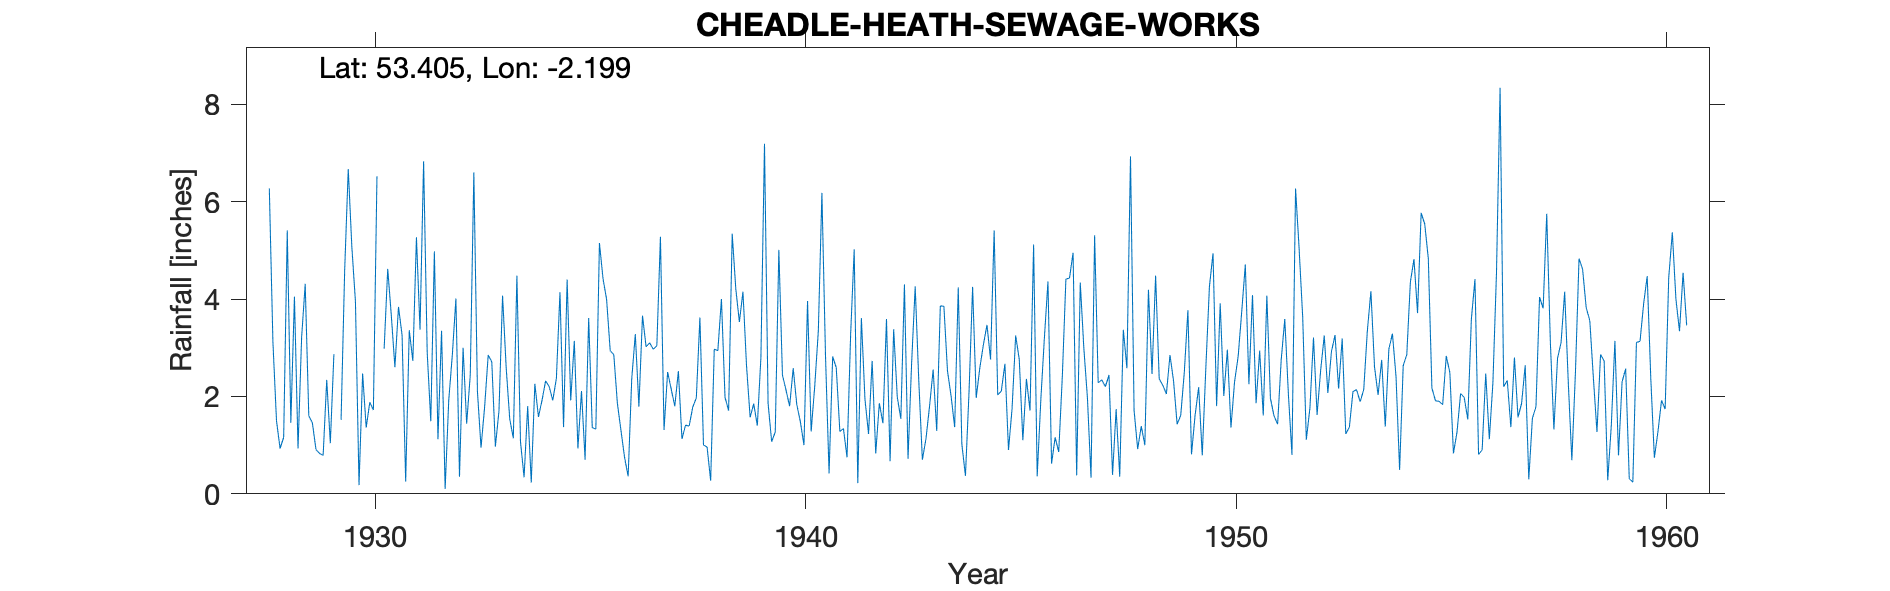

The file beside this chart, header and first rows:
CHEADLE-HEATH-SEWAGE-WORKS, , , , , , , , , , , , , , , , , , , , , , , 
Grid ref, SJ869898, Long, -2.199, Lat, 53.4, Elevation, 135, ft., , , , , , , , , , , , , , , 
Station no, 2741/1/4, , , , , , , , , , , , , , , , , , , , , , 
, 1920, 1921, 1922, 1923, 1924, 1925, 1926, 1927, 1928, 1929, 1930, 1931, 1932, 1933, 1934, 1935, 1936, 1937, 1938, 1939, 1940, 1941, 1942
January, , , , , , , , , 6.27, 1.46, 3.95, 3.84, 3.35, 1.78, 1.8, 1.92, 2.86, 3.04, 3.62, 4.15, 2.13, 0.42, 2.73
February, , , , , , , , , 3.12, 0.91, 0.18, 3.26, 0.1, 2.85, 0.23, 3.14, 1.86, 5.28, 1, 2.62, 1.8, 2.82, 0.83
March, , , , , , , , , 1.5, 0.83, 2.47, 0.25, 1.92, 2.71, 2.26, 0.93, 1.3, 1.31, 0.96, 1.57, 2.58, 2.59, 1.86
April, , , , , , , , , 0.93, 0.79, 1.36, 3.36, 2.85, 0.97, 1.58, 2.11, 0.75, 2.5, 0.27, 1.85, 1.83, 1.28, 1.45
May, , , , , , , , , 1.16, 2.34, 1.88, 2.73, 4.01, 1.7, 1.92, 0.7, 0.36, 2.15, 2.97, 1.4, 1.48, 1.34, 3.59
June, , , , , , , , , 5.41, 1.04, 1.72, 5.27, 0.35, 4.07, 2.32, 3.61, 2.36, 1.8, 2.94, 2.8, 1, 0.75, 0.67
July, , , , , , , , , 1.46, 2.87, 6.52, 3.37, 3, 2.6, 2.2, 1.36, 3.28, 2.52, 4, 7.19, 3.96, 3.26, 3.38
August, , , , , , , , , 4.05, , , 6.83, 1.44, 1.54, 1.92, 1.33, 1.79, 1.13, 1.98, 1.86, 1.28, 5.02, 1.99
September, , , , , , , , , 0.93, 1.52, 2.98, 2.9, 2.44, 1.14, 2.37, 5.15, 3.66, 1.41, 1.71, 1.07, 2.21, 0.22, 1.54
October, , , , , , , , , 3.21, 4.59, 4.62, 1.49, 6.6, 4.48, 4.14, 4.42, 3.02, 1.39, 5.34, 1.27, 3.34, 3.61, 4.3
November, , , , , , , , , 4.31, 6.67, 3.66, 4.98, 2.1, 1.07, 1.37, 3.99, 3.1, 1.78, 4.21, 5.01, 6.18, 1.94, 0.72
December, , , , , , , , , 1.6, 5.07, 2.6, 1.12, 0.95, 0.34, 4.4, 2.94, 2.97, 1.97, 3.53, 2.44, 2.84, 1.23, 2.68
Total, , , , , , , , , 33.95, , , 39.4, 29.11, 25.25, 26.51, 31.6, 27.31, 26.28, 32.53, 33.23, 30.63, 24.48, 25.74
MIDAS src_id 11959 CHEADLE HEATH S WKS S…, , , , , , , , , , , , , , , , , , , , , , , 
NGR is from 1950s record and is near the…, , , , , , , , , , , , , , , , , , , , , , , 
